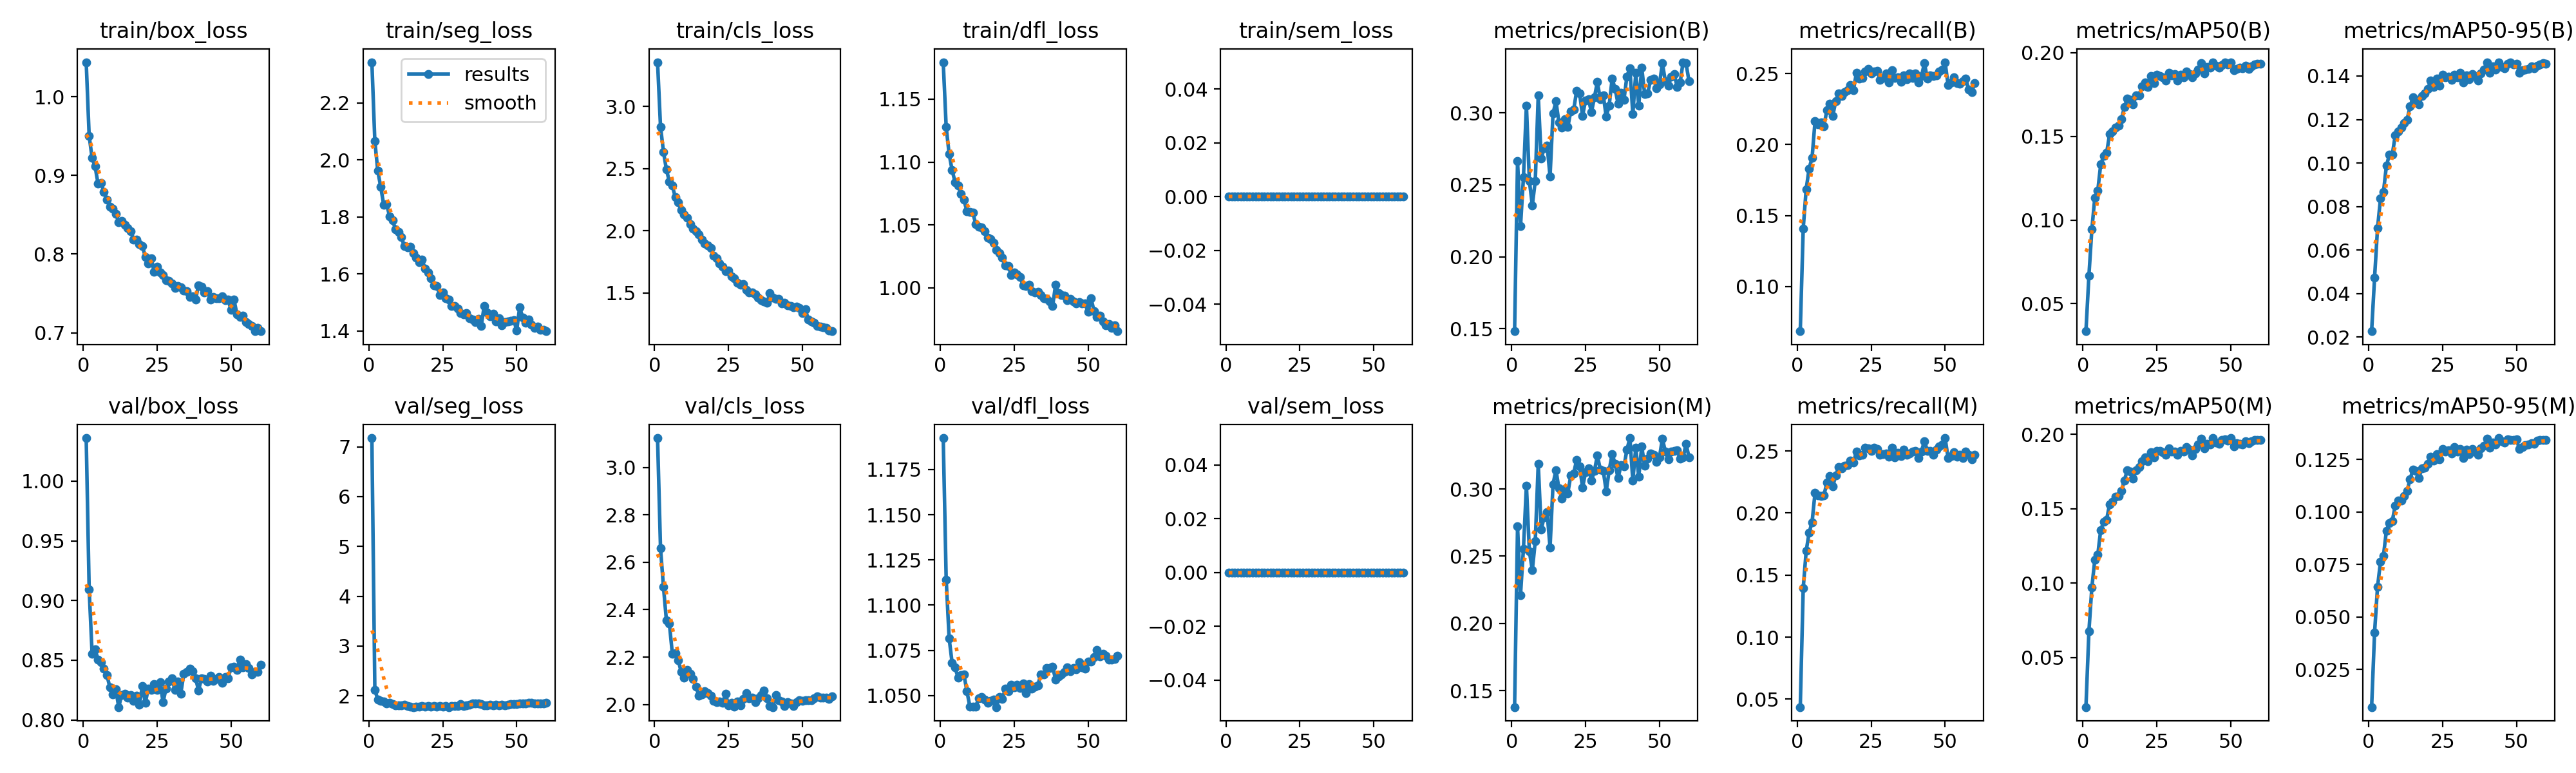

The table this chart was drawn from, first rows:
epoch, time, train/box_loss, train/seg_loss, train/cls_loss, train/dfl_loss, train/sem_loss, metrics/precision(B), metrics/recall(B), metrics/mAP50(B), metrics/mAP50-95(B), metrics/precision(M), metrics/recall(M), metrics/mAP50(M), metrics/mAP50-95(M), val/box_loss, val/seg_loss, val/cls_loss, val/dfl_loss, val/sem_loss, lr/pg0, lr/pg1, lr/pg2
1, 319.1, 1.044, 2.343, 3.355, 1.179, 0, 0.1483, 0.06851, 0.03354, 0.02268, 0.1378, 0.0436, 0.01667, 0.00712, 1.036, 7.177, 3.123, 1.192, 0, 3.32653e-05, 3.32653e-05, 0.06677
2, 627.7, 0.95, 2.066, 2.837, 1.128, 0, 0.2665, 0.1409, 0.06657, 0.04728, 0.2721, 0.1394, 0.06744, 0.04259, 0.9092, 2.123, 2.659, 1.114, 0, 6.54998e-05, 6.54998e-05, 0.03347
3, 935.7, 0.9221, 1.961, 2.636, 1.106, 0, 0.2212, 0.1686, 0.09443, 0.07, 0.2211, 0.1694, 0.09715, 0.06423, 0.8554, 1.92, 2.496, 1.082, 0, 9.66342e-05, 9.66342e-05, 0.0001647
4, 1242, 0.9114, 1.905, 2.492, 1.094, 0, 0.2551, 0.1831, 0.1134, 0.08359, 0.2557, 0.1842, 0.1157, 0.07624, 0.8593, 1.896, 2.354, 1.068, 0, 9.505e-05, 9.505e-05, 9.505e-05
5, 1548, 0.8895, 1.843, 2.397, 1.084, 0, 0.3051, 0.1907, 0.1175, 0.08659, 0.3025, 0.1926, 0.119, 0.07913, 0.8504, 1.884, 2.341, 1.065, 0, 9.34e-05, 9.34e-05, 9.34e-05
6, 1856, 0.8906, 1.844, 2.362, 1.082, 0, 0.2527, 0.2165, 0.1333, 0.09872, 0.2536, 0.2164, 0.1358, 0.09104, 0.8484, 1.852, 2.215, 1.06, 0, 9.175e-05, 9.175e-05, 9.175e-05
7, 2165, 0.8788, 1.802, 2.27, 1.075, 0, 0.2359, 0.2141, 0.1382, 0.1037, 0.2396, 0.2144, 0.1411, 0.09468, 0.8429, 1.854, 2.217, 1.061, 0, 9.01e-05, 9.01e-05, 9.01e-05
8, 2472, 0.869, 1.788, 2.232, 1.07, 0, 0.2528, 0.2154, 0.1401, 0.1039, 0.2612, 0.2135, 0.1427, 0.09569, 0.8376, 1.829, 2.187, 1.062, 0, 8.845e-05, 8.845e-05, 8.845e-05
9, 2779, 0.8603, 1.757, 2.167, 1.061, 0, 0.3122, 0.213, 0.1512, 0.1128, 0.3188, 0.2141, 0.153, 0.1031, 0.8273, 1.804, 2.137, 1.053, 0, 8.68e-05, 8.68e-05, 8.68e-05
10, 3085, 0.8577, 1.748, 2.132, 1.06, 0, 0.2683, 0.224, 0.1529, 0.1145, 0.2698, 0.2244, 0.1546, 0.1054, 0.8214, 1.806, 2.113, 1.044, 0, 8.515e-05, 8.515e-05, 8.515e-05
11, 3390, 0.8511, 1.728, 2.106, 1.06, 0, 0.2753, 0.2288, 0.1552, 0.1164, 0.279, 0.2296, 0.1579, 0.1055, 0.8257, 1.809, 2.146, 1.044, 0, 8.35e-05, 8.35e-05, 8.35e-05
12, 3694, 0.8407, 1.697, 2.052, 1.051, 0, 0.2772, 0.2202, 0.1564, 0.1183, 0.2826, 0.2214, 0.1587, 0.1076, 0.8107, 1.816, 2.131, 1.044, 0, 8.185e-05, 8.185e-05, 8.185e-05
13, 4003, 0.8421, 1.694, 2.019, 1.048, 0, 0.256, 0.2306, 0.1602, 0.12, 0.2566, 0.2304, 0.162, 0.1099, 0.821, 1.795, 2.107, 1.048, 0, 8.02e-05, 8.02e-05, 8.02e-05
14, 4308, 0.837, 1.696, 1.998, 1.048, 0, 0.2997, 0.2361, 0.1674, 0.126, 0.3035, 0.237, 0.1692, 0.1156, 0.8217, 1.781, 2.075, 1.049, 0, 7.855e-05, 7.855e-05, 7.855e-05
15, 4616, 0.8331, 1.672, 1.969, 1.045, 0, 0.308, 0.234, 0.1724, 0.1301, 0.3141, 0.2359, 0.1759, 0.12, 0.8188, 1.772, 2.038, 1.048, 0, 7.69e-05, 7.69e-05, 7.69e-05
16, 4919, 0.8289, 1.657, 1.93, 1.04, 0, 0.2935, 0.237, 0.1716, 0.129, 0.3003, 0.2383, 0.1752, 0.1196, 0.821, 1.778, 2.043, 1.046, 0, 7.525e-05, 7.525e-05, 7.525e-05
17, 5223, 0.8186, 1.641, 1.9, 1.039, 0, 0.2896, 0.2382, 0.169, 0.1268, 0.2931, 0.2384, 0.1703, 0.116, 0.8161, 1.779, 2.057, 1.047, 0, 7.36e-05, 7.36e-05, 7.36e-05
18, 5531, 0.8187, 1.65, 1.885, 1.036, 0, 0.2956, 0.2419, 0.1746, 0.1308, 0.3003, 0.2421, 0.1758, 0.1207, 0.8205, 1.797, 2.049, 1.048, 0, 7.195e-05, 7.195e-05, 7.195e-05
19, 5834, 0.8126, 1.618, 1.86, 1.03, 0, 0.2901, 0.2384, 0.1746, 0.1319, 0.2969, 0.2407, 0.1782, 0.1211, 0.8128, 1.782, 2.037, 1.044, 0, 7.03e-05, 7.03e-05, 7.03e-05
20, 309.9, 0.8103, 1.604, 1.802, 1.027, 0, 0.3012, 0.2505, 0.18, 0.1341, 0.3099, 0.2494, 0.1821, 0.1227, 0.8283, 1.792, 2.017, 1.049, 0, 6.865e-05, 6.865e-05, 6.865e-05
21, 616.6, 0.7961, 1.585, 1.781, 1.024, 0, 0.3022, 0.2465, 0.1823, 0.1378, 0.3117, 0.2465, 0.1845, 0.1262, 0.8143, 1.777, 2.009, 1.048, 0, 6.7e-05, 6.7e-05, 6.7e-05
22, 924.5, 0.7878, 1.56, 1.739, 1.018, 0, 0.3155, 0.247, 0.1795, 0.1351, 0.3217, 0.2469, 0.1822, 0.1244, 0.8263, 1.79, 2.014, 1.054, 0, 6.535e-05, 6.535e-05, 6.535e-05
23, 1233, 0.7948, 1.557, 1.713, 1.017, 0, 0.3134, 0.2512, 0.186, 0.1389, 0.317, 0.2525, 0.1882, 0.1274, 0.8251, 1.785, 2.008, 1.052, 0, 6.37e-05, 6.37e-05, 6.37e-05
24, 1543, 0.777, 1.524, 1.675, 1.01, 0, 0.298, 0.2531, 0.1819, 0.1355, 0.3012, 0.2519, 0.1845, 0.125, 0.8298, 1.799, 2.045, 1.056, 0, 6.205e-05, 6.205e-05, 6.205e-05
25, 1855, 0.7839, 1.535, 1.68, 1.012, 0, 0.3087, 0.2501, 0.187, 0.1404, 0.3123, 0.2502, 0.189, 0.13, 0.8249, 1.786, 1.998, 1.055, 0, 6.04e-05, 6.04e-05, 6.04e-05
26, 2167, 0.7765, 1.514, 1.635, 1.01, 0, 0.3096, 0.2515, 0.186, 0.1395, 0.3153, 0.2525, 0.1891, 0.1288, 0.8316, 1.793, 2.007, 1.056, 0, 5.875e-05, 5.875e-05, 5.875e-05
27, 2477, 0.7729, 1.509, 1.619, 1.008, 0, 0.3004, 0.2521, 0.1851, 0.1396, 0.3065, 0.2517, 0.1882, 0.1291, 0.8148, 1.774, 1.992, 1.054, 0, 5.71e-05, 5.71e-05, 5.71e-05
28, 2785, 0.7665, 1.488, 1.583, 1.002, 0, 0.3107, 0.2455, 0.1834, 0.1383, 0.3133, 0.247, 0.1861, 0.1279, 0.8264, 1.794, 2.014, 1.057, 0, 5.545e-05, 5.545e-05, 5.545e-05
29, 3094, 0.7658, 1.486, 1.568, 1.002, 0, 0.3215, 0.2467, 0.188, 0.1405, 0.3249, 0.2477, 0.1906, 0.1308, 0.8321, 1.799, 1.998, 1.051, 0, 5.38e-05, 5.38e-05, 5.38e-05
30, 3404, 0.7629, 1.477, 1.571, 1.003, 0, 0.3093, 0.2498, 0.1863, 0.1394, 0.3144, 0.2481, 0.1884, 0.1287, 0.8349, 1.799, 2.025, 1.056, 0, 5.215e-05, 5.215e-05, 5.215e-05
31, 3712, 0.7572, 1.462, 1.528, 0.9971, 0, 0.3121, 0.2439, 0.1872, 0.1413, 0.3136, 0.2452, 0.1883, 0.1298, 0.8252, 1.839, 2.049, 1.054, 0, 5.05e-05, 5.05e-05, 5.05e-05
32, 4023, 0.7597, 1.459, 1.507, 0.9964, 0, 0.2974, 0.2525, 0.1834, 0.1371, 0.2983, 0.2527, 0.1861, 0.1257, 0.8324, 1.795, 2.026, 1.055, 0, 4.885e-05, 4.885e-05, 4.885e-05
33, 4329, 0.7575, 1.462, 1.505, 0.9966, 0, 0.3052, 0.2467, 0.1867, 0.1404, 0.3139, 0.2449, 0.1891, 0.1296, 0.8221, 1.807, 2.029, 1.056, 0, 4.72e-05, 4.72e-05, 4.72e-05
34, 4640, 0.7534, 1.445, 1.487, 0.994, 0, 0.3237, 0.2472, 0.1852, 0.1386, 0.326, 0.2486, 0.1885, 0.1275, 0.8385, 1.818, 2.011, 1.062, 0, 4.555e-05, 4.555e-05, 4.555e-05
35, 4945, 0.7528, 1.44, 1.465, 0.9918, 0, 0.3168, 0.2442, 0.1888, 0.1408, 0.3188, 0.2459, 0.1914, 0.1299, 0.84, 1.842, 2.027, 1.062, 0, 4.39e-05, 4.39e-05, 4.39e-05
36, 5252, 0.7458, 1.43, 1.444, 0.9913, 0, 0.3063, 0.2485, 0.1873, 0.1399, 0.3079, 0.2509, 0.19, 0.1287, 0.843, 1.85, 2.039, 1.065, 0, 4.225e-05, 4.225e-05, 4.225e-05
37, 5560, 0.7462, 1.441, 1.435, 0.9891, 0, 0.3138, 0.2458, 0.1851, 0.138, 0.3179, 0.2468, 0.1859, 0.1272, 0.8409, 1.848, 2.058, 1.065, 0, 4.06e-05, 4.06e-05, 4.06e-05
38, 5868, 0.7419, 1.418, 1.42, 0.9854, 0, 0.3091, 0.25, 0.1876, 0.1412, 0.3166, 0.2482, 0.1903, 0.1301, 0.8347, 1.835, 2.028, 1.066, 0, 3.895e-05, 3.895e-05, 3.895e-05
39, 6178, 0.7605, 1.487, 1.498, 1.002, 0, 0.3254, 0.247, 0.1899, 0.1428, 0.3292, 0.2494, 0.1932, 0.1316, 0.8248, 1.803, 1.994, 1.059, 0, 3.73e-05, 3.73e-05, 3.73e-05
40, 6485, 0.7588, 1.465, 1.461, 0.9956, 0, 0.331, 0.25, 0.1939, 0.1463, 0.3378, 0.2501, 0.197, 0.1347, 0.8347, 1.813, 1.99, 1.061, 0, 3.565e-05, 3.565e-05, 3.565e-05
41, 6793, 0.7515, 1.451, 1.453, 0.9945, 0, 0.2993, 0.2435, 0.1876, 0.1415, 0.3063, 0.2443, 0.1907, 0.1305, 0.8345, 1.824, 2.041, 1.062, 0, 3.4e-05, 3.4e-05, 3.4e-05
42, 7102, 0.7526, 1.459, 1.452, 0.9936, 0, 0.3277, 0.248, 0.1916, 0.1443, 0.3307, 0.2497, 0.1937, 0.1331, 0.8324, 1.809, 2.017, 1.063, 0, 3.235e-05, 3.235e-05, 3.235e-05
43, 7409, 0.7424, 1.432, 1.415, 0.9902, 0, 0.305, 0.2573, 0.1911, 0.1431, 0.3089, 0.2581, 0.1933, 0.1322, 0.8372, 1.826, 2.012, 1.066, 0, 3.07e-05, 3.07e-05, 3.07e-05
44, 7716, 0.7453, 1.445, 1.421, 0.9911, 0, 0.3315, 0.2463, 0.1943, 0.1463, 0.3316, 0.2501, 0.1975, 0.1351, 0.8326, 1.806, 1.993, 1.063, 0, 2.905e-05, 2.905e-05, 2.905e-05
45, 8028, 0.7437, 1.42, 1.4, 0.9893, 0, 0.3132, 0.2489, 0.1922, 0.1443, 0.3173, 0.2502, 0.1946, 0.1336, 0.8345, 1.815, 2.011, 1.065, 0, 2.74e-05, 2.74e-05, 2.74e-05
46, 8336, 0.7437, 1.43, 1.394, 0.9874, 0, 0.3133, 0.2483, 0.1911, 0.1436, 0.3224, 0.2468, 0.1936, 0.1331, 0.8357, 1.813, 2.004, 1.065, 0, 2.575e-05, 2.575e-05, 2.575e-05
47, 8647, 0.7466, 1.434, 1.386, 0.9886, 0, 0.3229, 0.2487, 0.1927, 0.1456, 0.3262, 0.2512, 0.1963, 0.1346, 0.8311, 1.814, 1.995, 1.068, 0, 2.41e-05, 2.41e-05, 2.41e-05
48, 8951, 0.7416, 1.435, 1.389, 0.9877, 0, 0.3238, 0.2516, 0.194, 0.1461, 0.3254, 0.2537, 0.1969, 0.1341, 0.8359, 1.828, 2.01, 1.066, 0, 2.245e-05, 2.245e-05, 2.245e-05
49, 9256, 0.7419, 1.437, 1.382, 0.9876, 0, 0.3172, 0.2529, 0.1929, 0.1454, 0.3204, 0.2552, 0.1956, 0.1341, 0.8349, 1.836, 2.02, 1.065, 0, 2.08e-05, 2.08e-05, 2.08e-05
50, 9561, 0.729, 1.402, 1.339, 0.9809, 0, 0.3198, 0.258, 0.1942, 0.1457, 0.3234, 0.2604, 0.1974, 0.1345, 0.8439, 1.827, 2.017, 1.069, 0, 1.915e-05, 1.915e-05, 1.915e-05
51, 9729, 0.7418, 1.484, 1.37, 0.9917, 0, 0.3344, 0.242, 0.1893, 0.1415, 0.3374, 0.2446, 0.1918, 0.1298, 0.8445, 1.845, 2.019, 1.069, 0, 1.75e-05, 1.75e-05, 1.75e-05
52, 9895, 0.7234, 1.447, 1.288, 0.9816, 0, 0.322, 0.2436, 0.1901, 0.1427, 0.3278, 0.2461, 0.1939, 0.1309, 0.8417, 1.852, 2.02, 1.071, 0, 1.585e-05, 1.585e-05, 1.585e-05
53, 10061, 0.7198, 1.429, 1.271, 0.9766, 0, 0.3189, 0.2473, 0.191, 0.143, 0.3219, 0.2489, 0.1935, 0.1317, 0.8506, 1.85, 2.02, 1.075, 0, 1.42e-05, 1.42e-05, 1.42e-05
54, 10227, 0.7218, 1.439, 1.26, 0.9777, 0, 0.3254, 0.2434, 0.1908, 0.1432, 0.3277, 0.2456, 0.1933, 0.132, 0.8442, 1.856, 2.026, 1.072, 0, 1.255e-05, 1.255e-05, 1.255e-05
55, 10392, 0.7134, 1.421, 1.235, 0.9731, 0, 0.3267, 0.2429, 0.1923, 0.1444, 0.3281, 0.247, 0.1955, 0.1328, 0.8469, 1.858, 2.034, 1.073, 0, 1.09e-05, 1.09e-05, 1.09e-05
56, 10558, 0.7113, 1.411, 1.231, 0.9701, 0, 0.3181, 0.2445, 0.1904, 0.1435, 0.3286, 0.2443, 0.1941, 0.1324, 0.8435, 1.848, 2.03, 1.072, 0, 9.25e-06, 9.25e-06, 9.25e-06
57, 10723, 0.7085, 1.414, 1.225, 0.971, 0, 0.3211, 0.2463, 0.1919, 0.1447, 0.3224, 0.2496, 0.1952, 0.1338, 0.838, 1.845, 2.028, 1.07, 0, 7.6e-06, 7.6e-06, 7.6e-06
58, 10889, 0.7024, 1.404, 1.219, 0.9681, 0, 0.3352, 0.2386, 0.1931, 0.1454, 0.3233, 0.2471, 0.1963, 0.1341, 0.8404, 1.848, 2.029, 1.07, 0, 5.95e-06, 5.95e-06, 5.95e-06
59, 11054, 0.7058, 1.404, 1.197, 0.9702, 0, 0.3345, 0.2368, 0.1934, 0.146, 0.3335, 0.243, 0.1962, 0.1343, 0.84, 1.844, 2.025, 1.07, 0, 4.3e-06, 4.3e-06, 4.3e-06
60, 11220, 0.7019, 1.399, 1.194, 0.9655, 0, 0.322, 0.2432, 0.1933, 0.1457, 0.3237, 0.2471, 0.1961, 0.1341, 0.8464, 1.853, 2.035, 1.072, 0, 2.65e-06, 2.65e-06, 2.65e-06
